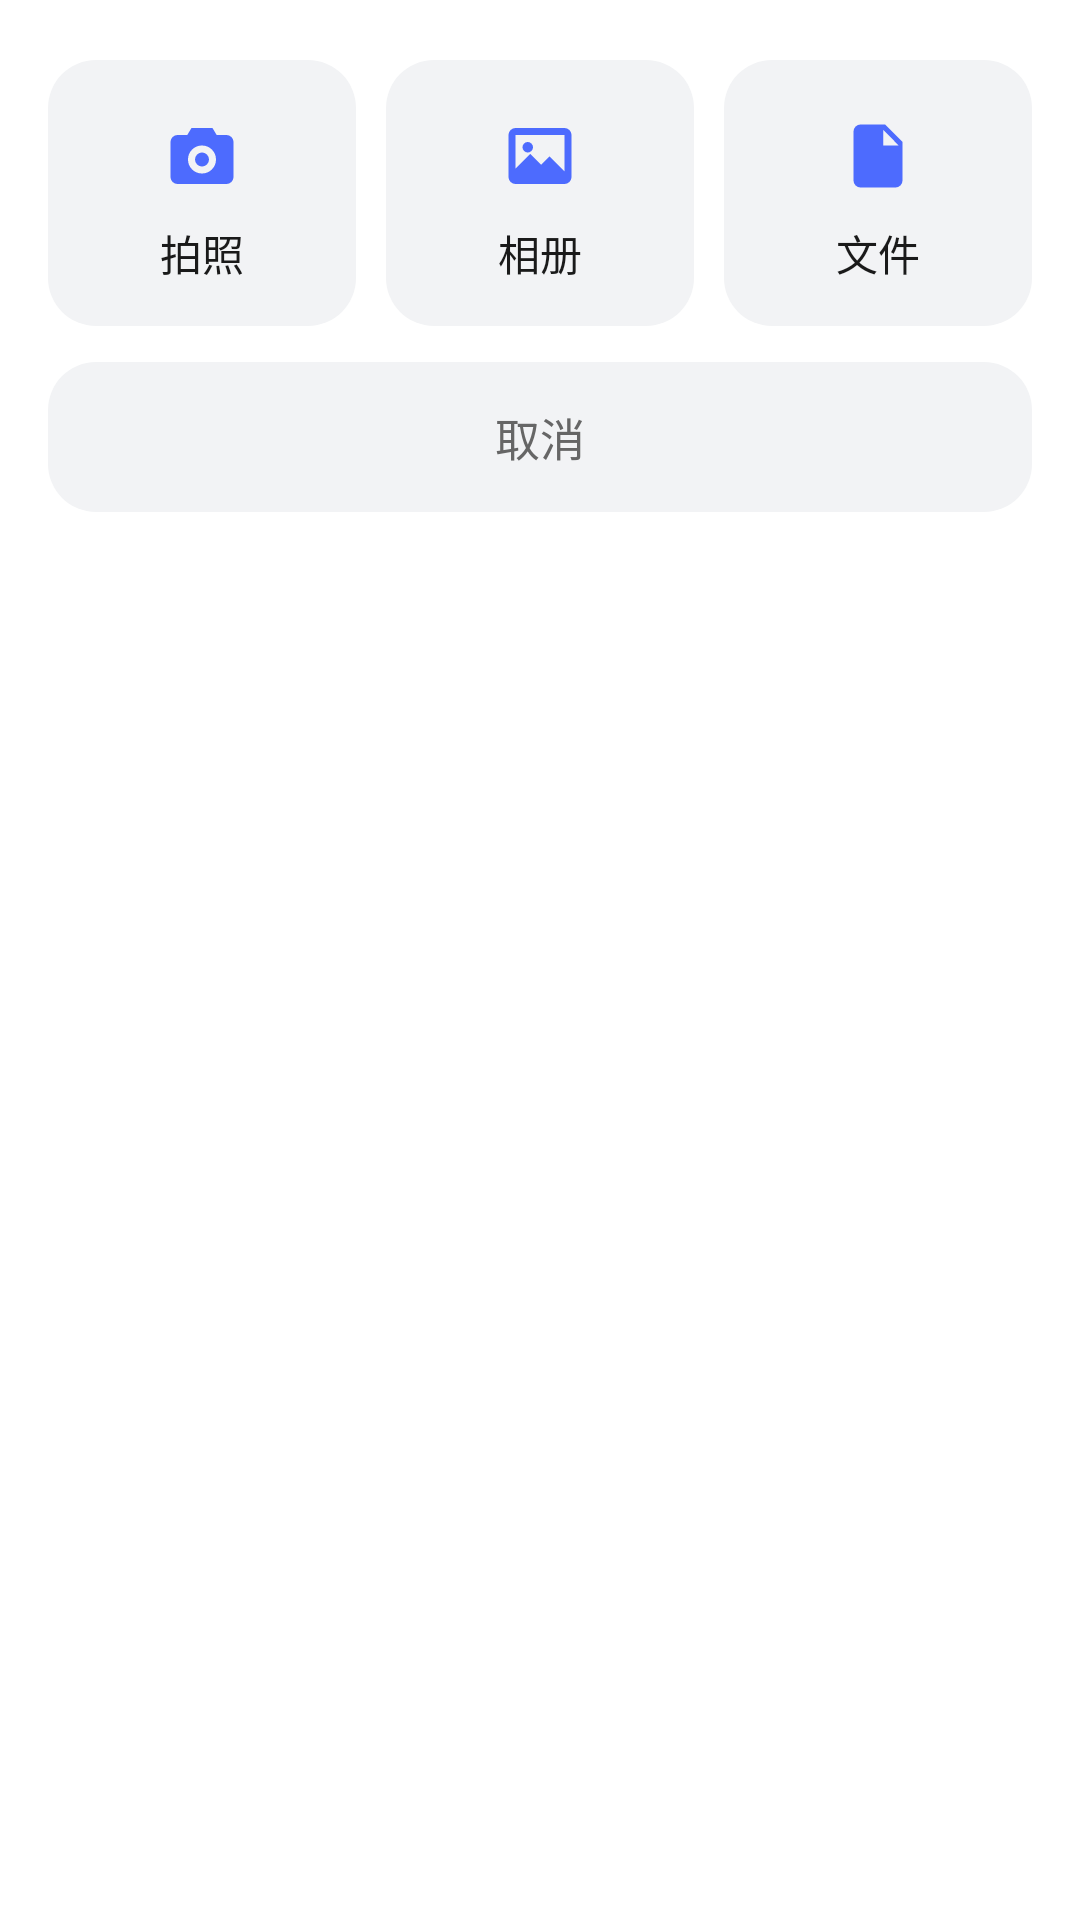

Produce the Android XML layout that renders to this screen, including the resource entries it uses.
<!-- AndroidManifest.xml: application theme Theme.DSChat -->
<!-- res/layout/dialog_attach.xml -->
<?xml version="1.0" encoding="utf-8"?>
<LinearLayout xmlns:android="http://schemas.android.com/apk/res/android"
    android:layout_width="match_parent"
    android:layout_height="wrap_content"
    android:background="@drawable/bg_attach_sheet"
    android:orientation="vertical"
    android:paddingStart="16dp"
    android:paddingTop="20dp"
    android:paddingEnd="16dp"
    android:paddingBottom="16dp">

    <LinearLayout
        android:layout_width="match_parent"
        android:layout_height="wrap_content"
        android:baselineAligned="false"
        android:orientation="horizontal">

        <LinearLayout
            android:id="@+id/opt_camera"
            android:layout_width="0dp"
            android:layout_height="wrap_content"
            android:layout_weight="1"
            android:background="@drawable/bg_tile"
            android:gravity="center"
            android:orientation="vertical"
            android:paddingTop="18dp"
            android:paddingBottom="14dp">

            <ImageView
                android:layout_width="28dp"
                android:layout_height="28dp"
                android:contentDescription="@string/attach_camera"
                android:src="@drawable/ic_attach_camera"
                android:tint="@color/attach_icon" />

            <TextView
                android:layout_width="wrap_content"
                android:layout_height="wrap_content"
                android:layout_marginTop="8dp"
                android:text="@string/attach_camera"
                android:textColor="@color/attach_text"
                android:textSize="14sp" />
        </LinearLayout>

        <LinearLayout
            android:id="@+id/opt_gallery"
            android:layout_width="0dp"
            android:layout_height="wrap_content"
            android:layout_marginStart="10dp"
            android:layout_weight="1"
            android:background="@drawable/bg_tile"
            android:gravity="center"
            android:orientation="vertical"
            android:paddingTop="18dp"
            android:paddingBottom="14dp">

            <ImageView
                android:layout_width="28dp"
                android:layout_height="28dp"
                android:contentDescription="@string/attach_gallery"
                android:src="@drawable/ic_attach_photo"
                android:tint="@color/attach_icon" />

            <TextView
                android:layout_width="wrap_content"
                android:layout_height="wrap_content"
                android:layout_marginTop="8dp"
                android:text="@string/attach_gallery"
                android:textColor="@color/attach_text"
                android:textSize="14sp" />
        </LinearLayout>

        <LinearLayout
            android:id="@+id/opt_file"
            android:layout_width="0dp"
            android:layout_height="wrap_content"
            android:layout_marginStart="10dp"
            android:layout_weight="1"
            android:background="@drawable/bg_tile"
            android:gravity="center"
            android:orientation="vertical"
            android:paddingTop="18dp"
            android:paddingBottom="14dp">

            <ImageView
                android:layout_width="28dp"
                android:layout_height="28dp"
                android:contentDescription="@string/attach_file"
                android:src="@drawable/ic_attach_file"
                android:tint="@color/attach_icon" />

            <TextView
                android:layout_width="wrap_content"
                android:layout_height="wrap_content"
                android:layout_marginTop="8dp"
                android:text="@string/attach_file"
                android:textColor="@color/attach_text"
                android:textSize="14sp" />
        </LinearLayout>
    </LinearLayout>

    <TextView
        android:id="@+id/opt_cancel"
        android:layout_width="match_parent"
        android:layout_height="wrap_content"
        android:layout_marginTop="12dp"
        android:background="@drawable/bg_tile"
        android:gravity="center"
        android:paddingTop="14dp"
        android:paddingBottom="14dp"
        android:text="@string/attach_cancel"
        android:textColor="@color/attach_cancel"
        android:textSize="15sp" />

</LinearLayout>
<!-- resources referenced by this layout -->
<resources>
  <color name="attach_cancel">#FF666666</color>
  <color name="attach_icon">#FF4D6BFE</color>
  <color name="attach_text">#FF1A1A1A</color>
  <!-- drawable bg_tile (drawable) -->
  <?xml version="1.0" encoding="utf-8"?>
  <shape xmlns:android="http://schemas.android.com/apk/res/android"
      android:shape="rectangle">
      <solid android:color="@color/tile_bg" />
      <corners android:radius="16dp" />
  </shape>
  <!-- drawable ic_attach_camera (drawable) -->
  <?xml version="1.0" encoding="utf-8"?>
  <vector xmlns:android="http://schemas.android.com/apk/res/android"
      android:width="24dp"
      android:height="24dp"
      android:viewportWidth="24"
      android:viewportHeight="24">
      <path
          android:fillColor="#FF000000"
          android:pathData="M9,4l-1.2,2H5a2,2 0 0 0 -2,2v10a2,2 0 0 0 2,2h14a2,2 0 0 0 2,-2V8a2,2 0 0 0 -2,-2h-2.8L15,4zM12,9a4,4 0 1 1 0,8 4,4 0 0 1 0,-8zM12,11a2,2 0 1 0 0,4 2,2 0 0 0 0,-4z" />
  </vector>
  <!-- drawable ic_attach_file (drawable) -->
  <?xml version="1.0" encoding="utf-8"?>
  <vector xmlns:android="http://schemas.android.com/apk/res/android"
      android:width="24dp"
      android:height="24dp"
      android:viewportWidth="24"
      android:viewportHeight="24">
      <path
          android:fillColor="#FF000000"
          android:pathData="M7,3h7l5,5v11a2,2 0 0 1 -2,2H7a2,2 0 0 1 -2,-2V5a2,2 0 0 1 2,-2zM13.5,4.5V9h4.4zM8.5,12h7v1.4h-7zM8.5,15.2h7v1.4h-7z" />
  </vector>
  <!-- drawable ic_attach_photo (drawable) -->
  <?xml version="1.0" encoding="utf-8"?>
  <vector xmlns:android="http://schemas.android.com/apk/res/android"
      android:width="24dp"
      android:height="24dp"
      android:viewportWidth="24"
      android:viewportHeight="24">
      <path
          android:fillColor="#FF000000"
          android:pathData="M5,4h14a2,2 0 0 1 2,2v12a2,2 0 0 1 -2,2H5a2,2 0 0 1 -2,-2V6a2,2 0 0 1 2,-2zM5,6v9.6l4.2,-4.2 3.1,3.1 2.4,-2.4L19,16.4V6zM8.5,8a1.5,1.5 0 1 1 0,3 1.5,1.5 0 0 1 0,-3z" />
  </vector>
  <string name="attach_camera">拍照</string>
  <string name="attach_cancel">取消</string>
  <string name="attach_file">文件</string>
  <string name="attach_gallery">相册</string>
  <style name="Theme.DSChat" parent="@android:style/Theme.Material.Light.NoActionBar">
          <item name="android:windowBackground">@color/window_bg</item>
          <item name="android:statusBarColor">@color/status_bg</item>
          <item name="android:navigationBarColor">@color/nav_bg</item>
          <item name="android:windowLightStatusBar">true</item>
          <item name="android:windowLightNavigationBar">true</item>
          <item name="android:colorAccent">@color/accent</item>
      </style>
  <color name="tile_bg">#FFF2F3F5</color>
  <color name="window_bg">#FFFFFFFF</color>
  <color name="status_bg">#FFFFFFFF</color>
  <color name="nav_bg">#FFFFFFFF</color>
  <color name="accent">#FF4D6BFE</color>
</resources>
